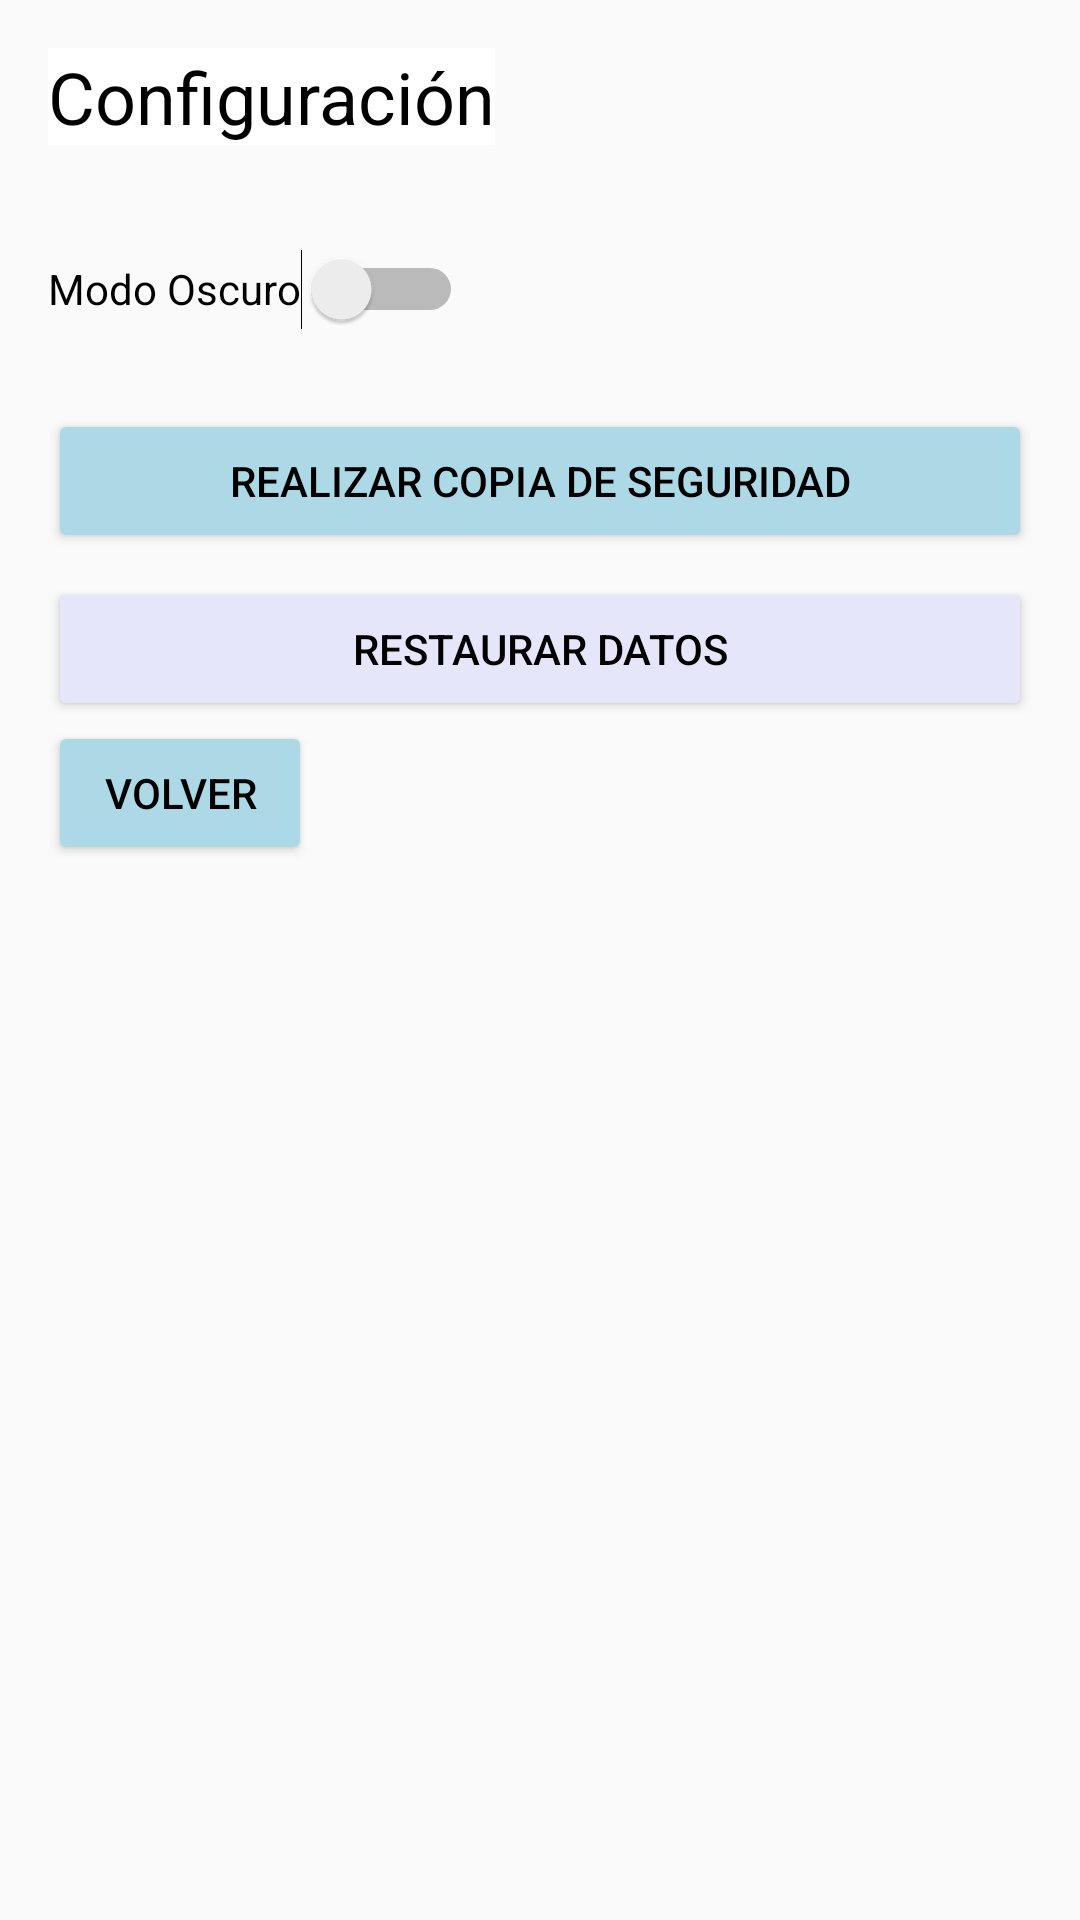

Here is an Android app screen rendered from its layout file. Give the layout XML and the strings, colors and styles it references.
<!-- AndroidManifest.xml: application theme Theme.Feedback3.Day -->
<!-- res/layout/activity_configuracion.xml -->
<?xml version="1.0" encoding="utf-8"?>
<LinearLayout xmlns:android="http://schemas.android.com/apk/res/android"
    android:layout_width="match_parent"
    android:layout_height="match_parent"
    android:background="?android:attr/colorBackground"
    android:orientation="vertical"
    android:padding="16dp">

    <TextView
        android:layout_width="wrap_content"
        android:layout_height="wrap_content"
        android:text="Configuración"
        android:textColor="?android:attr/textColor"
        android:textSize="24sp"
        android:layout_marginBottom="24dp" />

    <Switch
        android:id="@+id/switchTemaOscuro"
        android:layout_width="wrap_content"
        android:layout_height="wrap_content"
        android:minHeight="48dp"
        android:text="Modo Oscuro" />

    <Button
        android:id="@+id/btnBackup"
        android:layout_width="match_parent"
        android:layout_height="wrap_content"
        android:layout_marginTop="16dp"
        android:text="Realizar Copia de Seguridad"
        android:textColor="?android:attr/textColor"
        android:backgroundTint="?android:attr/colorPrimary" />

    <Button
        android:id="@+id/btnRestore"
        android:layout_width="match_parent"
        android:layout_height="wrap_content"
        android:layout_marginTop="8dp"
        android:text="Restaurar Datos"
        android:textColor="?android:attr/textColor"
        android:backgroundTint="?android:attr/colorPrimaryDark"/>

    <Button
        android:id="@+id/btnVolver"
        android:layout_width="wrap_content"
        android:layout_height="wrap_content"
        android:text="Volver"
        android:textColor="?android:attr/textColor"
        android:backgroundTint="?android:attr/colorPrimary"
        android:layout_marginEnd="8dp"/>
</LinearLayout>
<!-- resources referenced by this layout -->
<resources>
  <style name="Theme.Feedback3.Day" parent="Theme.Day">
          <item name="colorPrimary">@color/colorPrimary</item>
          <item name="colorPrimaryDark">@color/colorPrimaryDark</item>
          <item name="android:background">@color/colorBackground</item>
          <item name="android:textColor">@color/textColor</item>
      </style>
  <style name="Theme.Day" parent="Theme.AppCompat.Light.NoActionBar">
          <item name="colorPrimary">@color/colorPrimary</item>
          <item name="colorPrimaryDark">@color/colorPrimaryDark</item>
          <item name="android:background">@color/colorBackground</item>
          <item name="android:textColor">@color/textColor</item>
          <item name="android:colorAccent">@color/colorFavorito</item>
      </style>
  <color name="colorPrimary" tools:ignore="MissingDefaultResource">#ADD8E6</color>
  <color name="colorPrimaryDark" tools:ignore="MissingDefaultResource">#E6E6FA</color>
  <color name="colorBackground" tools:ignore="MissingDefaultResource">#FFFFFF</color>
  <color name="textColor" tools:ignore="MissingDefaultResource">#000000</color>
  <color name="colorFavorito" tools:ignore="MissingDefaultResource">#FFFF00</color>
</resources>
